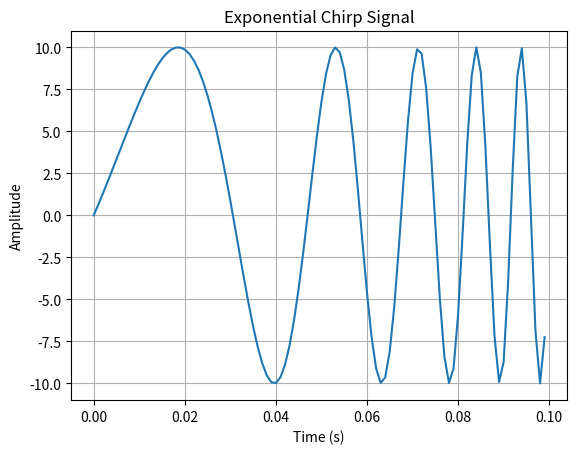

Source code (Python):
# prompt: plot exponential chirp signal with amplitude=10

import numpy as np
import matplotlib.pyplot as plt


# Parameters
amplitude = 10
fs = 1000  # Sampling frequency
duration = 0.1  # Duration of the signal in seconds
t = np.arange(0, duration, 1/fs)  # Time vector
f0 = 10  # Starting frequency
f1 = 50  # Ending frequency

# Generate exponential chirp signal
signal = amplitude * np.sin(2 * np.pi * f0 * np.exp((np.log(f1 / f0) / duration) * t) * t)

# Plot the signal
plt.plot(t, signal)
plt.xlabel('Time (s)')
plt.ylabel('Amplitude')
plt.title('Exponential Chirp Signal')
plt.grid(True)
plt.show()
